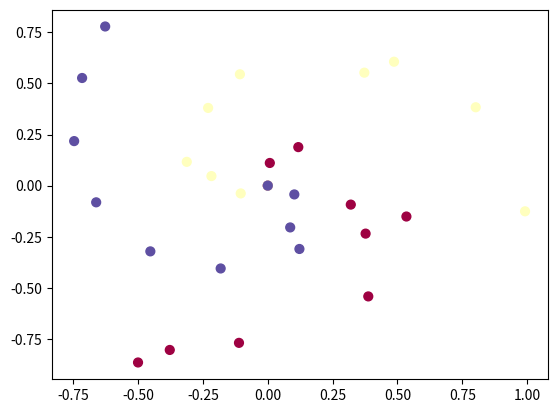

Here is the Python script that generated this plot:
import numpy as np
import matplotlib.pyplot as plt


def main():
    N = 10  # number of points per class
    D = 2  # dimensionality
    K = 3  # number of classes
    X = np.zeros((N * K, D))  # data matrix (each row = single example)
    y = np.zeros(N * K, dtype='uint8')  # class labels
    for j in range(K):
        ix = range(N * j, N * (j + 1))
        r = np.linspace(0.0, 1, N)  # radius
        t = np.linspace(j * 4, (j + 1) * 4, N) + np.random.randn(N) * 0.2  # theta
        X[ix] = np.c_[r * np.sin(t), r * np.cos(t)]
        y[ix] = j
    # lets visualize the data:
    plt.scatter(X[:, 0], X[:, 1], c=y, s=40, cmap=plt.cm.Spectral)

    # initialize parameters randomly
    h = 100  # size of hidden layer
    W = 0.01 * np.random.randn(D, h)
    b = np.zeros((1, h))
    W2 = 0.01 * np.random.randn(h, K)
    b2 = np.zeros((1, K))

    # some hyperparameters
    step_size = 1
    reg = 0  # regularization strength

    # gradient descent loop
    num_examples = X.shape[0]
    for i in range(100000):

        # evaluate class scores, [N x K]
        hidden_layer = np.maximum(0, np.dot(X, W) + b)  # note, ReLU activation
        scores = np.dot(hidden_layer, W2) + b2

        # compute the class probabilities
        exp_scores = np.exp(scores)
        probs = exp_scores / np.sum(exp_scores, axis=1, keepdims=True)  # [N x K]

        # compute the loss: average cross-entropy loss and regularization
        corect_logprobs = -np.log(probs[range(num_examples), y])
        data_loss = np.sum(corect_logprobs) / num_examples
        reg_loss = 0.5 * reg * np.sum(W * W) + 0.5 * reg * np.sum(W2 * W2)
        loss = data_loss + reg_loss
        if i % 1000 == 0:
            print('iteration %d: loss %f' % (i, loss))

        # compute the gradient on scores
        dscores = probs
        dscores[range(num_examples), y] -= 1
        dscores /= num_examples

        # backpropate the gradient to the parameters
        # first backprop into parameters W2 and b2
        dW2 = np.dot(hidden_layer.T, dscores)
        db2 = np.sum(dscores, axis=0, keepdims=True)
        # next backprop into hidden layer
        dhidden = np.dot(dscores, W2.T)
        # backprop the ReLU non-linearity
        dhidden[hidden_layer <= 0] = 0
        # finally into W,b
        dW = np.dot(X.T, dhidden)
        db = np.sum(dhidden, axis=0, keepdims=True)

        # add regularization gradient contribution
        dW2 += reg * W2
        dW += reg * W

        # perform a parameter update
        W += -step_size * dW
        b += -step_size * db
        W2 += -step_size * dW2
        b2 += -step_size * db2

    # evaluate training set accuracy
    hidden_layer = np.maximum(0, np.dot(X, W) + b)
    scores = np.dot(hidden_layer, W2) + b2
    predicted_class = np.argmax(scores, axis=1)
    print('training accuracy: %.2f' % (np.mean(predicted_class == y)))

main()
